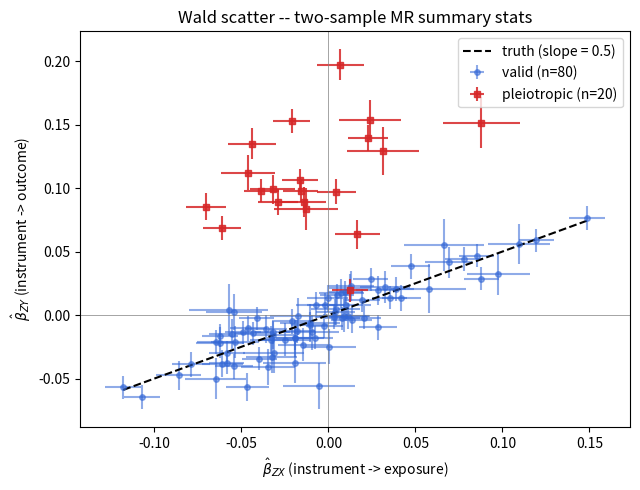
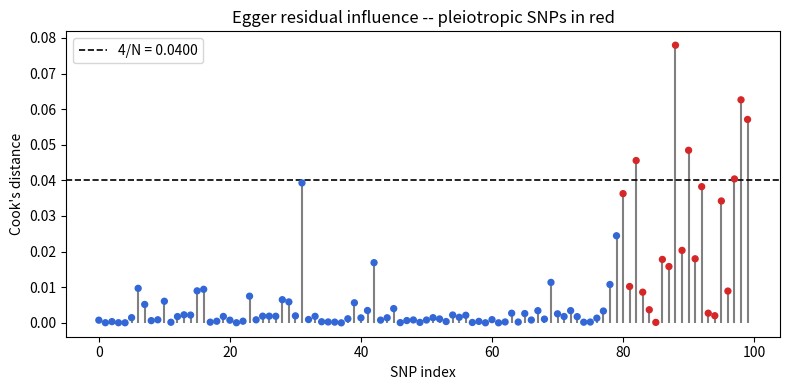
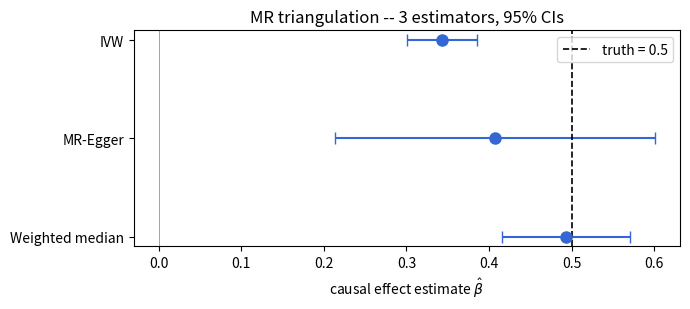
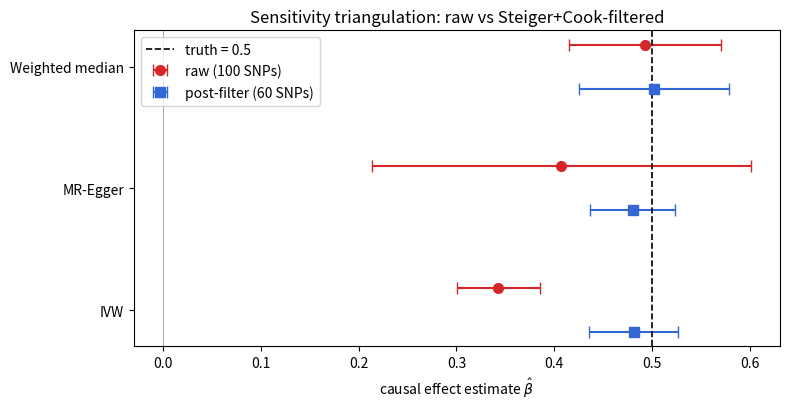

Write Python code to recreate these figures, in order.
# Install pinned scientific stack on first run. Quiet so the notebook stays tidy.
!pip install numpy==1.26.4 pandas==2.2.2 scipy==1.13.1 matplotlib==3.8.4 -q


import numpy as np
import pandas as pd
import matplotlib.pyplot as plt
from scipy import stats

# Deterministic for the whole notebook.
RNG_SEED = 25
np.random.seed(RNG_SEED)

# True causal effect of exposure X on outcome Y -- the number we want to recover.
TRUE_BETA = 0.5

# Instrument counts.
N_VALID       = 80   # SNPs satisfying all three IV assumptions
N_PLEIOTROPIC = 20   # SNPs with horizontal pleiotropy (violate exclusion)
N_SNPS        = N_VALID + N_PLEIOTROPIC

# Sample sizes for the two GWAS (two-sample MR).
N_X = 20_000        # exposure GWAS
N_Y = 25_000        # outcome GWAS

print(f"Target: recover TRUE_BETA = {TRUE_BETA} from {N_SNPS} instruments "
      f"({N_VALID} valid + {N_PLEIOTROPIC} pleiotropic).")


# ----------------------------------------------------------------------
# Step 1 — Simulate (beta_ZX, SE_ZX) and (beta_ZY, SE_ZY) per SNP.
# ----------------------------------------------------------------------

def simulate_mr_summary(
    n_valid: int = N_VALID,
    n_pleio: int = N_PLEIOTROPIC,
    beta: float = TRUE_BETA,
    n_x: int = N_X,
    n_y: int = N_Y,
    seed: int = RNG_SEED,
) -> pd.DataFrame:
    """Return a DataFrame with columns:
        snp, maf, gamma, alpha, valid,
        beta_zx, se_zx, beta_zy, se_zy
    where gamma/alpha are the TRUE per-SNP exposure and pleiotropy effects,
    and the beta_z*/se_z* columns are the observed summary stats.

    Valid SNPs (alpha == 0) must occupy the first n_valid rows; pleiotropic SNPs
    (alpha drawn from N(0.1, 0.04^2)) the remaining rows.
    """
    # TODO:
    # 1. Draw MAFs uniformly in [0.05, 0.5].
    # 2. Draw gamma_j ~ N(0, 0.05^2).
    # 3. Build alpha vector (zeros for valid, N(0.1, 0.04^2) for pleiotropic).
    # 4. Gamma_j = beta * gamma_j + alpha_j.
    # 5. SE for a marginal allele-dosage regression: 1 / sqrt(N * 2 * p * (1 - p)).
    # 6. Observed beta_z* = true + N(0, SE^2).
    raise NotImplementedError


df = None  # df = simulate_mr_summary()


#@title 🔓 Reference solution — click to reveal
# Reference solution -- Step 1.

def simulate_mr_summary(
    n_valid: int = N_VALID,
    n_pleio: int = N_PLEIOTROPIC,
    beta: float = TRUE_BETA,
    n_x: int = N_X,
    n_y: int = N_Y,
    seed: int = RNG_SEED,
) -> pd.DataFrame:
    rng = np.random.default_rng(seed)
    n_snps = n_valid + n_pleio

    maf = rng.uniform(0.05, 0.5, size=n_snps)
    gamma = rng.normal(0.0, 0.05, size=n_snps)

    alpha = np.zeros(n_snps)
    alpha[n_valid:] = rng.normal(0.10, 0.04, size=n_pleio)  # directional pleiotropy
    valid = np.zeros(n_snps, dtype=bool)
    valid[:n_valid] = True

    Gamma = beta * gamma + alpha  # true total effect on outcome

    # Per-allele-dosage regression: Var(b) = sigma^2 / (N * Var(G)); Var(G) = 2 p (1 - p).
    # Take sigma = 1 (standardised traits) so SE = 1 / sqrt(N * 2 p (1 - p)).
    se_zx = 1.0 / np.sqrt(n_x * 2.0 * maf * (1.0 - maf))
    se_zy = 1.0 / np.sqrt(n_y * 2.0 * maf * (1.0 - maf))

    beta_zx = gamma + rng.normal(0.0, se_zx)
    beta_zy = Gamma + rng.normal(0.0, se_zy)

    df = pd.DataFrame({
        "snp":    [f"rs{1_000_000 + i}" for i in range(n_snps)],
        "maf":    maf,
        "gamma":  gamma,
        "alpha":  alpha,
        "valid":  valid,
        "beta_zx": beta_zx,
        "se_zx":   se_zx,
        "beta_zy": beta_zy,
        "se_zy":   se_zy,
    })
    return df


df = simulate_mr_summary()

# Sanity print: show a few rows and the F-statistic (instrument strength).
print(df.head().to_string(index=False))
F = (df["beta_zx"] / df["se_zx"]) ** 2
print(f"\nMean F-statistic across instruments: {F.mean():6.1f} "
      f"(>>10 = strong instruments)")
print(f"  n valid:        {df['valid'].sum()}")
print(f"  n pleiotropic:  {(~df['valid']).sum()}")

# Wald scatter: beta_zy vs beta_zx. Slope ~ TRUE_BETA on valid SNPs.
fig, ax = plt.subplots(figsize=(6.5, 5))
ax.errorbar(df.loc[df["valid"], "beta_zx"], df.loc[df["valid"], "beta_zy"],
            xerr=df.loc[df["valid"], "se_zx"], yerr=df.loc[df["valid"], "se_zy"],
            fmt="o", ms=4, alpha=0.55, color="#3367d6", label="valid (n=80)")
ax.errorbar(df.loc[~df["valid"], "beta_zx"], df.loc[~df["valid"], "beta_zy"],
            xerr=df.loc[~df["valid"], "se_zx"], yerr=df.loc[~df["valid"], "se_zy"],
            fmt="s", ms=5, alpha=0.85, color="#d62728", label="pleiotropic (n=20)")
xs = np.linspace(df["beta_zx"].min(), df["beta_zx"].max(), 50)
ax.plot(xs, TRUE_BETA * xs, "k--", lw=1.5, label=f"truth (slope = {TRUE_BETA})")
ax.axhline(0, color="grey", lw=0.5)
ax.axvline(0, color="grey", lw=0.5)
ax.set_xlabel(r"$\hat\beta_{ZX}$ (instrument -> exposure)")
ax.set_ylabel(r"$\hat\beta_{ZY}$ (instrument -> outcome)")
ax.set_title("Wald scatter -- two-sample MR summary stats")
ax.legend()
plt.tight_layout()
plt.show()


# ----------------------------------------------------------------------
# Step 2 -- IVW estimator.
# ----------------------------------------------------------------------

def ivw_estimate(df: pd.DataFrame) -> dict:
    """Return {'beta': beta_IVW, 'se': SE, 'ci_low', 'ci_high', 'z', 'p'}.

    Weights are 1 / SE(beta_ZY)^2 in the WLS-through-origin formulation,
    which is algebraically the same as the delta-method per-SNP weighting
    when the delta-method neglects uncertainty in beta_ZX (the NO Measurement
    Error assumption -- "NOME").
    """
    # TODO: implement IVW via WLS through the origin.
    # beta_IVW = sum(w_j * beta_zx_j * beta_zy_j) / sum(w_j * beta_zx_j^2)
    # SE_IVW   = sqrt(1 / sum(w_j * beta_zx_j^2))
    raise NotImplementedError


ivw = None  # ivw = ivw_estimate(df)


#@title 🔓 Reference solution — click to reveal
# Reference solution -- Step 2.

def ivw_estimate(df: pd.DataFrame) -> dict:
    bx = df["beta_zx"].to_numpy()
    by = df["beta_zy"].to_numpy()
    sy = df["se_zy"].to_numpy()
    w  = 1.0 / sy ** 2

    num = np.sum(w * bx * by)
    den = np.sum(w * bx * bx)
    beta = num / den
    se   = np.sqrt(1.0 / den)
    z    = beta / se
    p    = 2.0 * (1.0 - stats.norm.cdf(abs(z)))
    return {
        "method":  "IVW",
        "beta":    beta,
        "se":      se,
        "ci_low":  beta - 1.96 * se,
        "ci_high": beta + 1.96 * se,
        "z":       z,
        "p":       p,
    }


ivw = ivw_estimate(df)
print(f"IVW    beta = {ivw['beta']:.3f}  "
      f"SE = {ivw['se']:.3f}  "
      f"95% CI = [{ivw['ci_low']:.3f}, {ivw['ci_high']:.3f}]  "
      f"p = {ivw['p']:.2e}")
print(f"  bias vs truth: {ivw['beta'] - TRUE_BETA:+.3f}  "
      f"(directional pleiotropy pulls IVW off {TRUE_BETA} -- sign depends on the draw)")

# IVW restricted to the *valid* subset should be unbiased -- a useful diagnostic.
ivw_clean = ivw_estimate(df[df["valid"]].reset_index(drop=True))
print(f"IVW (valid-only oracle) beta = {ivw_clean['beta']:.3f}  "
      f"-- close to {TRUE_BETA}, confirming the simulator is well-specified.")


# ----------------------------------------------------------------------
# Step 3 -- MR-Egger + Cook's distance outlier detection.
# ----------------------------------------------------------------------

def mr_egger(df: pd.DataFrame) -> dict:
    """Return {'beta', 'se', 'intercept', 'intercept_se', 'intercept_p', 'cook'}.

    Fit a weighted least squares regression
        beta_zy ~ intercept + slope * beta_zx,   weights w_j = 1 / SE(beta_zy)^2.
    Return per-SNP Cook's distances and the standard Egger intercept test.
    """
    # TODO: implement WLS by hand (or via np.linalg.lstsq on whitened design).
    # Cook's distance: D_j = (r_j^2 / (p * MSE)) * h_jj / (1 - h_jj)^2,
    # where r_j is the standardized residual, h_jj is the hat-matrix diagonal,
    # p = 2 parameters (intercept + slope).
    raise NotImplementedError


egger = None


#@title 🔓 Reference solution — click to reveal
# Reference solution -- Step 3.

def mr_egger(df: pd.DataFrame) -> dict:
    bx = df["beta_zx"].to_numpy()
    by = df["beta_zy"].to_numpy()
    sy = df["se_zy"].to_numpy()
    n  = len(bx)

    # Weighted least squares: whiten by 1 / sy, then ordinary lstsq.
    w_sqrt = 1.0 / sy
    X = np.column_stack([np.ones(n), bx])                # (n, 2)
    Xw = X * w_sqrt[:, None]                              # whitened design
    yw = by * w_sqrt                                      # whitened response

    # Coefficients via normal equations.
    XtX = Xw.T @ Xw
    XtX_inv = np.linalg.inv(XtX)
    coef = XtX_inv @ (Xw.T @ yw)
    intercept, beta = coef

    # Residuals + MSE.
    resid_w = yw - Xw @ coef
    p_params = 2
    dof = n - p_params
    mse = (resid_w @ resid_w) / dof

    # Coefficient SEs.
    se_coef = np.sqrt(np.diag(XtX_inv) * mse)
    intercept_se, beta_se = se_coef
    intercept_z = intercept / intercept_se
    intercept_p = 2.0 * (1.0 - stats.norm.cdf(abs(intercept_z)))

    # Cook's distance (per-observation influence).
    # Hat matrix H = Xw (Xw'Xw)^-1 Xw'; we only need its diagonal.
    H_diag = np.einsum("ij,jk,ik->i", Xw, XtX_inv, Xw)
    # Studentized residuals.
    r_std = resid_w / np.sqrt(mse * (1.0 - H_diag))
    cook = (r_std ** 2) / p_params * (H_diag / (1.0 - H_diag))

    return {
        "method":       "MR-Egger",
        "beta":         beta,
        "se":           beta_se,
        "ci_low":       beta - 1.96 * beta_se,
        "ci_high":      beta + 1.96 * beta_se,
        "intercept":    intercept,
        "intercept_se": intercept_se,
        "intercept_p":  intercept_p,
        "cook":         cook,
    }


egger = mr_egger(df)
print(f"MR-Egger  beta      = {egger['beta']:.3f}  "
      f"SE = {egger['se']:.3f}  "
      f"95% CI = [{egger['ci_low']:.3f}, {egger['ci_high']:.3f}]")
print(f"          intercept = {egger['intercept']:+.4f}  "
      f"SE = {egger['intercept_se']:.4f}  "
      f"p = {egger['intercept_p']:.2e}")
print(f"  Non-zero intercept = signal of directional pleiotropy "
      f"(true mean alpha = {df.loc[~df['valid'], 'alpha'].mean():+.3f}).")

# Cook's distance: flag SNPs with D > 4/N.
threshold = 4.0 / len(df)
flagged = np.where(egger["cook"] > threshold)[0]
print(f"\nCook's distance threshold (4/N): {threshold:.4f}")
print(f"Flagged {len(flagged)} outlier SNPs.")

# How many of the flagged SNPs are *actually* pleiotropic?
pleio_idx = np.where(~df["valid"].to_numpy())[0]
true_positives = np.intersect1d(flagged, pleio_idx)
false_positives = np.setdiff1d(flagged, pleio_idx)
print(f"  True positives (truly pleiotropic):  {len(true_positives):2d} / {len(pleio_idx)} pleiotropic SNPs")
print(f"  False positives (valid but flagged): {len(false_positives):2d} / {df['valid'].sum()} valid SNPs")

fig, ax = plt.subplots(figsize=(8, 4))
colors = np.where(df["valid"], "#3367d6", "#d62728")
ax.stem(np.arange(len(df)), egger["cook"], linefmt="grey", markerfmt=" ", basefmt=" ")
ax.scatter(np.arange(len(df)), egger["cook"], c=colors, s=18, zorder=3)
ax.axhline(threshold, color="black", lw=1.2, ls="--", label=f"4/N = {threshold:.4f}")
ax.set_xlabel("SNP index")
ax.set_ylabel("Cook's distance")
ax.set_title("Egger residual influence -- pleiotropic SNPs in red")
ax.legend()
plt.tight_layout()
plt.show()


# ----------------------------------------------------------------------
# Step 4 -- weighted median + bootstrap SE.
# ----------------------------------------------------------------------

def weighted_median(values: np.ndarray, weights: np.ndarray) -> float:
    """Linearly interpolated weighted median (Bowden 2016 definition)."""
    # TODO: sort by value, build cumulative weight, find the index where cumweight
    # crosses 0.5 (after normalisation), and linearly interpolate.
    raise NotImplementedError


def weighted_median_mr(df: pd.DataFrame, n_boot: int = 1000, seed: int = RNG_SEED) -> dict:
    """Return {'beta', 'se', 'ci_low', 'ci_high'} for the weighted-median MR estimator."""
    # TODO:
    # 1. Compute per-SNP Wald ratios beta_j = beta_zy_j / beta_zx_j.
    # 2. Weights w_j = beta_zx_j^2 / SE(beta_zy_j)^2  (same as IVW weights).
    # 3. Point estimate = weighted_median(beta_j, w_j).
    # 4. Bootstrap SE: for b in range(n_boot), resample beta_z* ~ N(beta_z*, SE_z*^2)
    #    and recompute the weighted median.
    raise NotImplementedError


wmed = None


#@title 🔓 Reference solution — click to reveal
# Reference solution -- Step 4.

def weighted_median(values: np.ndarray, weights: np.ndarray) -> float:
    order = np.argsort(values)
    v_sorted = values[order]
    w_sorted = weights[order]
    cw = np.cumsum(w_sorted) / w_sorted.sum()
    # Linear interpolation between the two SNPs straddling cumulative weight = 0.5.
    idx_hi = np.searchsorted(cw, 0.5)
    if idx_hi == 0:
        return float(v_sorted[0])
    if idx_hi >= len(v_sorted):
        return float(v_sorted[-1])
    cw_lo, cw_hi = cw[idx_hi - 1], cw[idx_hi]
    v_lo, v_hi   = v_sorted[idx_hi - 1], v_sorted[idx_hi]
    if cw_hi == cw_lo:
        return float(v_lo)
    # Interpolate so that the function crosses 0.5 exactly.
    frac = (0.5 - cw_lo) / (cw_hi - cw_lo)
    return float(v_lo + frac * (v_hi - v_lo))


def weighted_median_mr(df: pd.DataFrame, n_boot: int = 1000, seed: int = RNG_SEED) -> dict:
    rng = np.random.default_rng(seed)
    bx = df["beta_zx"].to_numpy()
    by = df["beta_zy"].to_numpy()
    sx = df["se_zx"].to_numpy()
    sy = df["se_zy"].to_numpy()

    wald = by / bx
    weights = bx ** 2 / sy ** 2  # delta-method approx (NOME)

    point = weighted_median(wald, weights)

    # Bootstrap: redraw the summary stats and recompute on each iteration.
    boot = np.empty(n_boot)
    for b in range(n_boot):
        bx_b = bx + rng.normal(0.0, sx)
        by_b = by + rng.normal(0.0, sy)
        wald_b = by_b / bx_b
        w_b = bx_b ** 2 / sy ** 2
        boot[b] = weighted_median(wald_b, w_b)

    se = float(boot.std(ddof=1))
    return {
        "method":  "Weighted median",
        "beta":    point,
        "se":      se,
        "ci_low":  point - 1.96 * se,
        "ci_high": point + 1.96 * se,
    }


wmed = weighted_median_mr(df, n_boot=1000)
print(f"Weighted median  beta = {wmed['beta']:.3f}  "
      f"SE = {wmed['se']:.3f}  "
      f"95% CI = [{wmed['ci_low']:.3f}, {wmed['ci_high']:.3f}]")
print(f"  Robust to up to 50% invalid instruments (we have 20% -- comfortably under).")

# Assemble the three-estimator comparison table.
results = pd.DataFrame([
    {"method": "IVW",             "beta": ivw["beta"],   "se": ivw["se"],   "ci_low": ivw["ci_low"],   "ci_high": ivw["ci_high"]},
    {"method": "MR-Egger",        "beta": egger["beta"], "se": egger["se"], "ci_low": egger["ci_low"], "ci_high": egger["ci_high"]},
    {"method": "Weighted median", "beta": wmed["beta"],  "se": wmed["se"],  "ci_low": wmed["ci_low"],  "ci_high": wmed["ci_high"]},
])
print("\nEstimator triangulation:")
print(results.to_string(index=False, float_format=lambda x: f"{x:6.3f}"))

# Forest plot.
fig, ax = plt.subplots(figsize=(7, 3.2))
y_pos = np.arange(len(results))[::-1]
ax.errorbar(results["beta"], y_pos,
            xerr=[results["beta"] - results["ci_low"], results["ci_high"] - results["beta"]],
            fmt="o", ms=8, color="#3367d6", capsize=4)
ax.axvline(TRUE_BETA, color="black", lw=1.2, ls="--", label=f"truth = {TRUE_BETA}")
ax.axvline(0, color="grey", lw=0.5)
ax.set_yticks(y_pos)
ax.set_yticklabels(results["method"])
ax.set_xlabel(r"causal effect estimate $\hat\beta$")
ax.set_title("MR triangulation -- 3 estimators, 95% CIs")
ax.legend()
plt.tight_layout()
plt.show()


# ----------------------------------------------------------------------
# Step 5 -- Steiger directionality filter + post-filter triangulation.
# ----------------------------------------------------------------------

def steiger_filter(df: pd.DataFrame) -> np.ndarray:
    """Return a boolean mask: True for SNPs passing the Steiger forward test
    (R^2_ZX > R^2_ZY, where R^2 ~= 2 p (1-p) beta^2)."""
    # TODO
    raise NotImplementedError


# After applying both filters (Steiger + Cook's > 4/N from `egger` above),
# recompute IVW, MR-Egger, weighted median. Display the comparison.


#@title 🔓 Reference solution — click to reveal
# Reference solution -- Step 5.

def steiger_filter(df: pd.DataFrame) -> np.ndarray:
    maf = df["maf"].to_numpy()
    bx  = df["beta_zx"].to_numpy()
    by  = df["beta_zy"].to_numpy()
    r2_zx = 2.0 * maf * (1.0 - maf) * bx ** 2
    r2_zy = 2.0 * maf * (1.0 - maf) * by ** 2
    return r2_zx > r2_zy


steiger_ok = steiger_filter(df)
cook_ok    = egger["cook"] <= 4.0 / len(df)
keep       = steiger_ok & cook_ok
print(f"Steiger pass:       {steiger_ok.sum():3d} / {len(df)}")
print(f"Cook's-distance ok: {cook_ok.sum():3d} / {len(df)}")
print(f"Both filters:       {keep.sum():3d} / {len(df)}  (dropped {(~keep).sum()})")

df_clean = df[keep].reset_index(drop=True)

ivw_c   = ivw_estimate(df_clean)
egger_c = mr_egger(df_clean)
wmed_c  = weighted_median_mr(df_clean, n_boot=1000)

results_clean = pd.DataFrame([
    {"method": "IVW",             "beta": ivw_c["beta"],   "se": ivw_c["se"],   "ci_low": ivw_c["ci_low"],   "ci_high": ivw_c["ci_high"]},
    {"method": "MR-Egger",        "beta": egger_c["beta"], "se": egger_c["se"], "ci_low": egger_c["ci_low"], "ci_high": egger_c["ci_high"]},
    {"method": "Weighted median", "beta": wmed_c["beta"],  "se": wmed_c["se"],  "ci_low": wmed_c["ci_low"],  "ci_high": wmed_c["ci_high"]},
])
print("\nPost-filter triangulation:")
print(results_clean.to_string(index=False, float_format=lambda x: f"{x:6.3f}"))

# Before / after forest plot.
fig, ax = plt.subplots(figsize=(8, 4.2))
methods = results["method"].tolist()
y_before = np.arange(len(methods)) + 0.18
y_after  = np.arange(len(methods)) - 0.18
ax.errorbar(results["beta"], y_before,
            xerr=[results["beta"] - results["ci_low"], results["ci_high"] - results["beta"]],
            fmt="o", ms=7, color="#d62728", capsize=4, label="raw (100 SNPs)")
ax.errorbar(results_clean["beta"], y_after,
            xerr=[results_clean["beta"] - results_clean["ci_low"], results_clean["ci_high"] - results_clean["beta"]],
            fmt="s", ms=7, color="#3367d6", capsize=4,
            label=f"post-filter ({keep.sum()} SNPs)")
ax.axvline(TRUE_BETA, color="black", lw=1.2, ls="--", label=f"truth = {TRUE_BETA}")
ax.axvline(0, color="grey", lw=0.5)
ax.set_yticks(np.arange(len(methods)))
ax.set_yticklabels(methods)
ax.set_xlabel(r"causal effect estimate $\hat\beta$")
ax.set_title("Sensitivity triangulation: raw vs Steiger+Cook-filtered")
ax.legend()
plt.tight_layout()
plt.show()

# Spread of the three estimators -- agreement is what we want.
spread_before = results["beta"].max() - results["beta"].min()
spread_after  = results_clean["beta"].max() - results_clean["beta"].min()
print(f"\nEstimator spread (max - min):  before = {spread_before:.3f}  after = {spread_after:.3f}")
print("Tighter spread + all three CIs covering TRUE_BETA = triangulated causal claim.")


# ----------------------------------------------------------------------
# Self-check -- ties every estimator back to TRUE_BETA = 0.5.
# ----------------------------------------------------------------------

# 1. Simulator returns the right shape and the F-statistic is comfortably > 10.
assert df is not None and len(df) == N_SNPS, "df missing or wrong size"
F_mean = ((df["beta_zx"] / df["se_zx"]) ** 2).mean()
assert F_mean > 10.0, f"Weak instruments: mean F = {F_mean:.1f}"

# 2. IVW is biased upwards by directional pleiotropy but the CI is at least
#    in the right neighbourhood.
assert 0.30 <= ivw["beta"] <= 0.80, f"IVW beta out of plausible band: {ivw['beta']:.3f}"

# 3. MR-Egger intercept is significantly positive (we injected mean alpha = 0.1).
assert egger["intercept"] > 0.0, f"Egger intercept not positive: {egger['intercept']:.4f}"
assert egger["intercept_p"] < 0.05, (
    f"Egger intercept test p={egger['intercept_p']:.2e} -- expected significant "
    "given simulated directional pleiotropy"
)

# 4. Weighted median is consistent: should recover TRUE_BETA within tolerance.
assert abs(wmed["beta"] - TRUE_BETA) < 0.15, (
    f"Weighted median far from truth: {wmed['beta']:.3f} vs {TRUE_BETA}"
)

# 5. Cook's distance flags at least *some* of the truly pleiotropic SNPs.
threshold = 4.0 / len(df)
flagged = np.where(egger["cook"] > threshold)[0]
pleio_idx = np.where(~df["valid"].to_numpy())[0]
hits = np.intersect1d(flagged, pleio_idx)
assert len(hits) >= 3, (
    f"Cook's distance recovered only {len(hits)} / {len(pleio_idx)} pleiotropic SNPs"
)

# 6. After Steiger + Cook filtering, *all three* estimators recover TRUE_BETA
#    within a generous tolerance, AND the IVW estimator improves.
TOL = 0.20
for r in results_clean.itertuples():
    assert abs(r.beta - TRUE_BETA) < TOL, (
        f"{r.method} post-filter beta = {r.beta:.3f} too far from {TRUE_BETA}"
    )
assert abs(ivw_c["beta"] - TRUE_BETA) < abs(ivw["beta"] - TRUE_BETA), (
    "Filtering did not reduce IVW bias"
)

print()
print(f"Recovered TRUE_BETA = {TRUE_BETA} via triangulation:")
print(f"  IVW             post-filter: {ivw_c['beta']:.3f}  (raw: {ivw['beta']:.3f})")
print(f"  MR-Egger        post-filter: {egger_c['beta']:.3f}  (raw: {egger['beta']:.3f})")
print(f"  Weighted median post-filter: {wmed_c['beta']:.3f}  (raw: {wmed['beta']:.3f})")
print()
print("✅ Self-check passed.")
